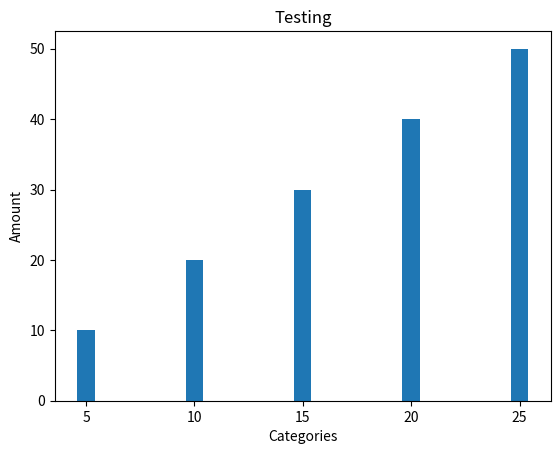

Reproduce this figure in Python.
def line_graph():

    import matplotlib.pylab as plt 

    #Sample data
    x = [89 , 27, 39, 48, 19.5,]
    y = [27, 49, 6, 88, 97.9]

    #Creating a line graph 
    plt.plot(x,y)

    plt.show()

def bar_graph():
    
    import matplotlib.pylab as plt 

    #Sample data
    x = [5, 10, 15, 20, 25,]
    y = [10, 20, 30, 40, 50,]
    
    #Creating a bar chart
    plt.bar(x,y)
    plt.title("Testing")
    plt.xlabel("Categories")
    plt.ylabel("Amount")
    plt.show()

def pie_chart():

    import matplotlib.pylab as plt

    #Sample data
    labels = ["Apples", "Bannanas", "Cherries", "Dates"]
    data = [30,25,20,10]

    #This creates the pie chart with labels
    plt.pie(data, labels=labels, autopct='%1.1f%%', startangle=90)
    plt.axis('equal') # Ensures the pie is drawn as a circle
    plt.title("Favorite Fruits")
    plt.show()

bar_graph()